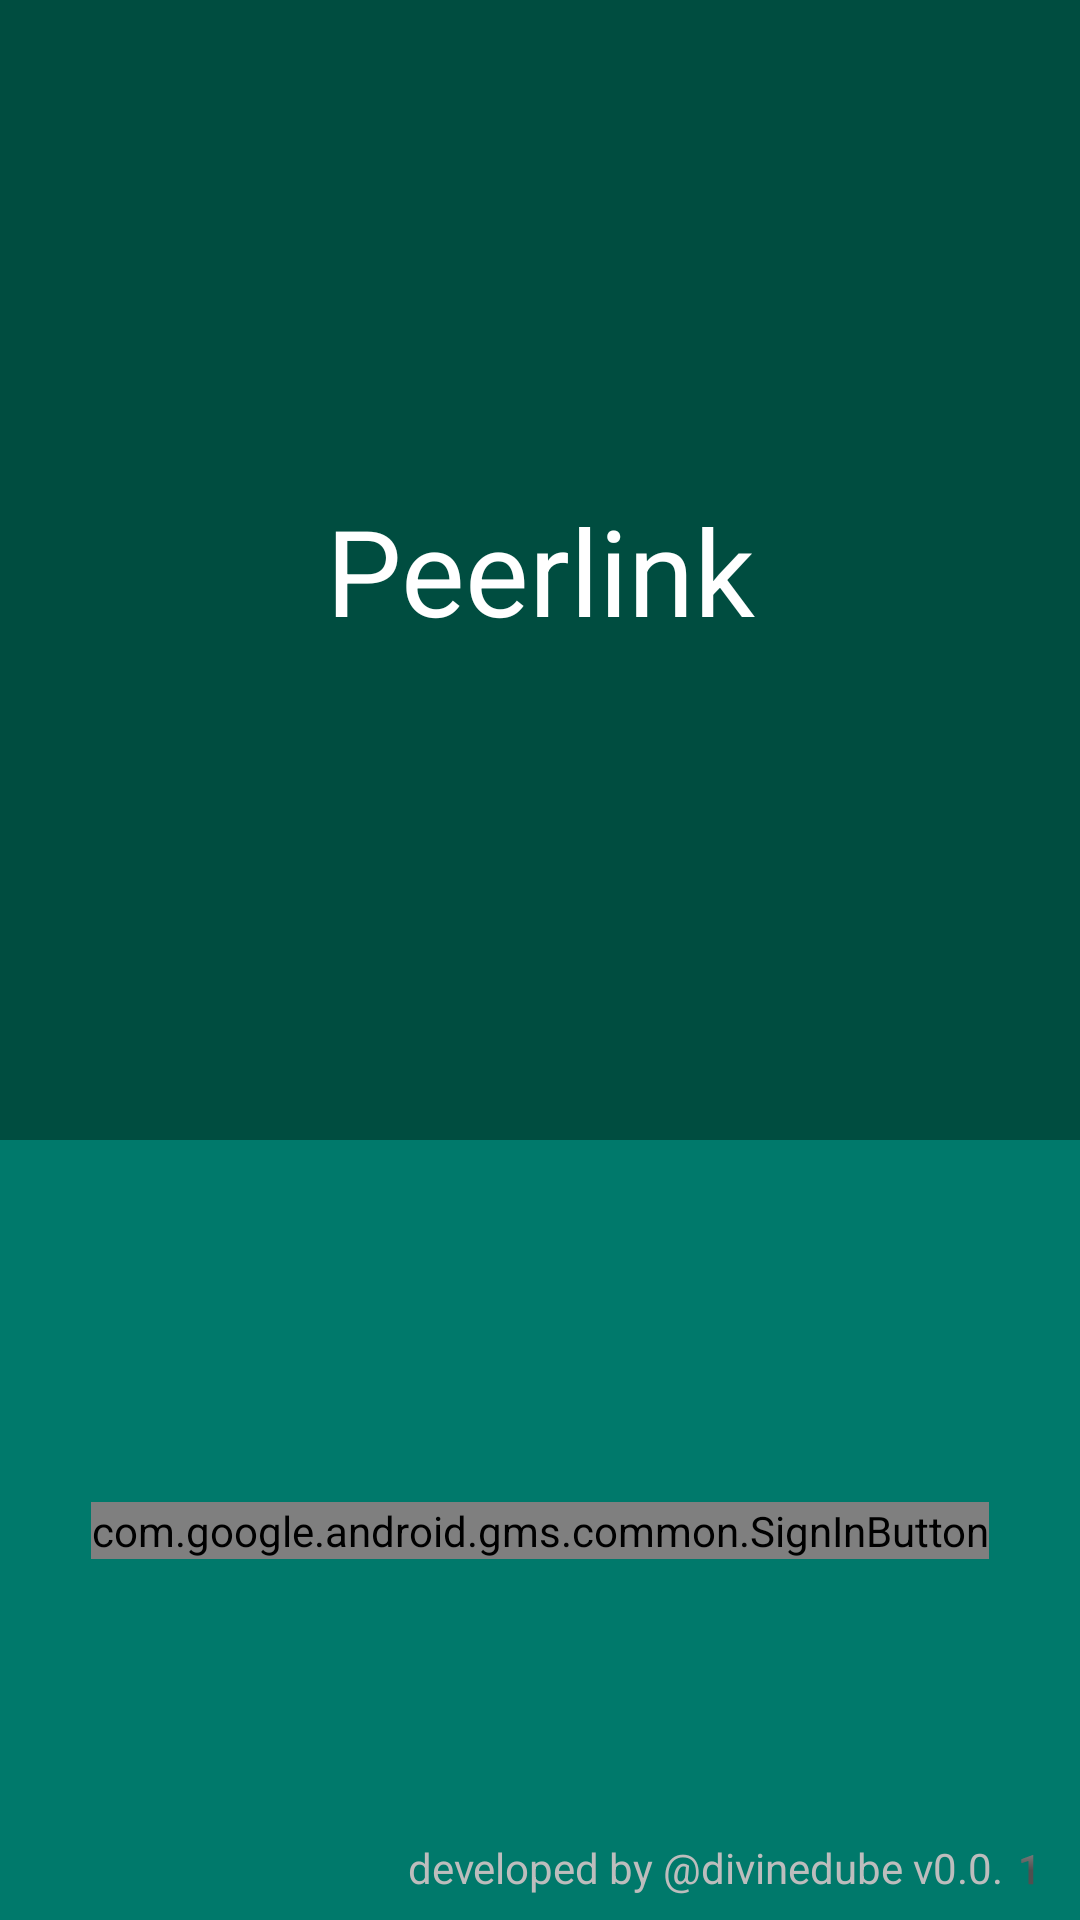

Here is an Android app screen rendered from its layout file. Give the layout XML and the strings, colors and styles it references.
<!-- AndroidManifest.xml: application theme AppTheme -->
<!-- res/layout/activity_sign_in.xml -->
<?xml version="1.0" encoding="utf-8"?>
<android.support.constraint.ConstraintLayout xmlns:android="http://schemas.android.com/apk/res/android"
    xmlns:app="http://schemas.android.com/apk/res-auto"
    xmlns:tools="http://schemas.android.com/tools"
    android:background="@color/primary"
    android:layout_width="match_parent"
    android:layout_height="match_parent">

    <LinearLayout
        android:id="@+id/linearLayout"
        android:layout_width="match_parent"
        android:layout_height="380dp"
        android:background="@color/primary_dark"
        android:gravity="center">

        <TextView
            android:layout_width="match_parent"
            android:layout_height="wrap_content"
            android:gravity="center"
            android:text="Peerlink"
            android:textColor="@color/white"
            android:textSize="40sp" />

    </LinearLayout>

    <com.google.android.gms.common.SignInButton
        android:id="@+id/sign_in_button"

        android:layout_width="wrap_content"
        android:layout_height="wrap_content"
        android:layout_marginBottom="8dp"
        android:layout_marginEnd="8dp"
        android:layout_marginStart="8dp"
        android:layout_marginTop="8dp"
        app:layout_constraintBottom_toBottomOf="parent"
        app:layout_constraintEnd_toEndOf="parent"
        app:layout_constraintStart_toStartOf="parent"
        app:layout_constraintTop_toBottomOf="@+id/linearLayout" />

    <TextView
        android:layout_width="wrap_content"
        android:layout_height="wrap_content"
        android:layout_marginBottom="8dp"
        android:layout_marginEnd="8dp"
        android:text="developed by @divinedube v0.0.1️"
        android:textColor="@color/dark_gray"
        app:layout_constraintBottom_toBottomOf="parent"
        app:layout_constraintEnd_toEndOf="parent" />
</android.support.constraint.ConstraintLayout>
<!-- resources referenced by this layout -->
<resources>
  <color name="dark_gray">#bdbdbd</color>
  <color name="primary">#00796B</color>
  <color name="primary_dark">#004D40</color>
  <color name="white">#FFFFFF</color>
  <style name="AppTheme" parent="Theme.AppCompat.Light.DarkActionBar">
          
          <item name="colorPrimary">@color/primary</item>
          <item name="colorPrimaryDark">@color/primary_dark</item>
          <item name="colorAccent">@color/accent</item>
      </style>
  <color name="accent">#26A69A</color>
</resources>
